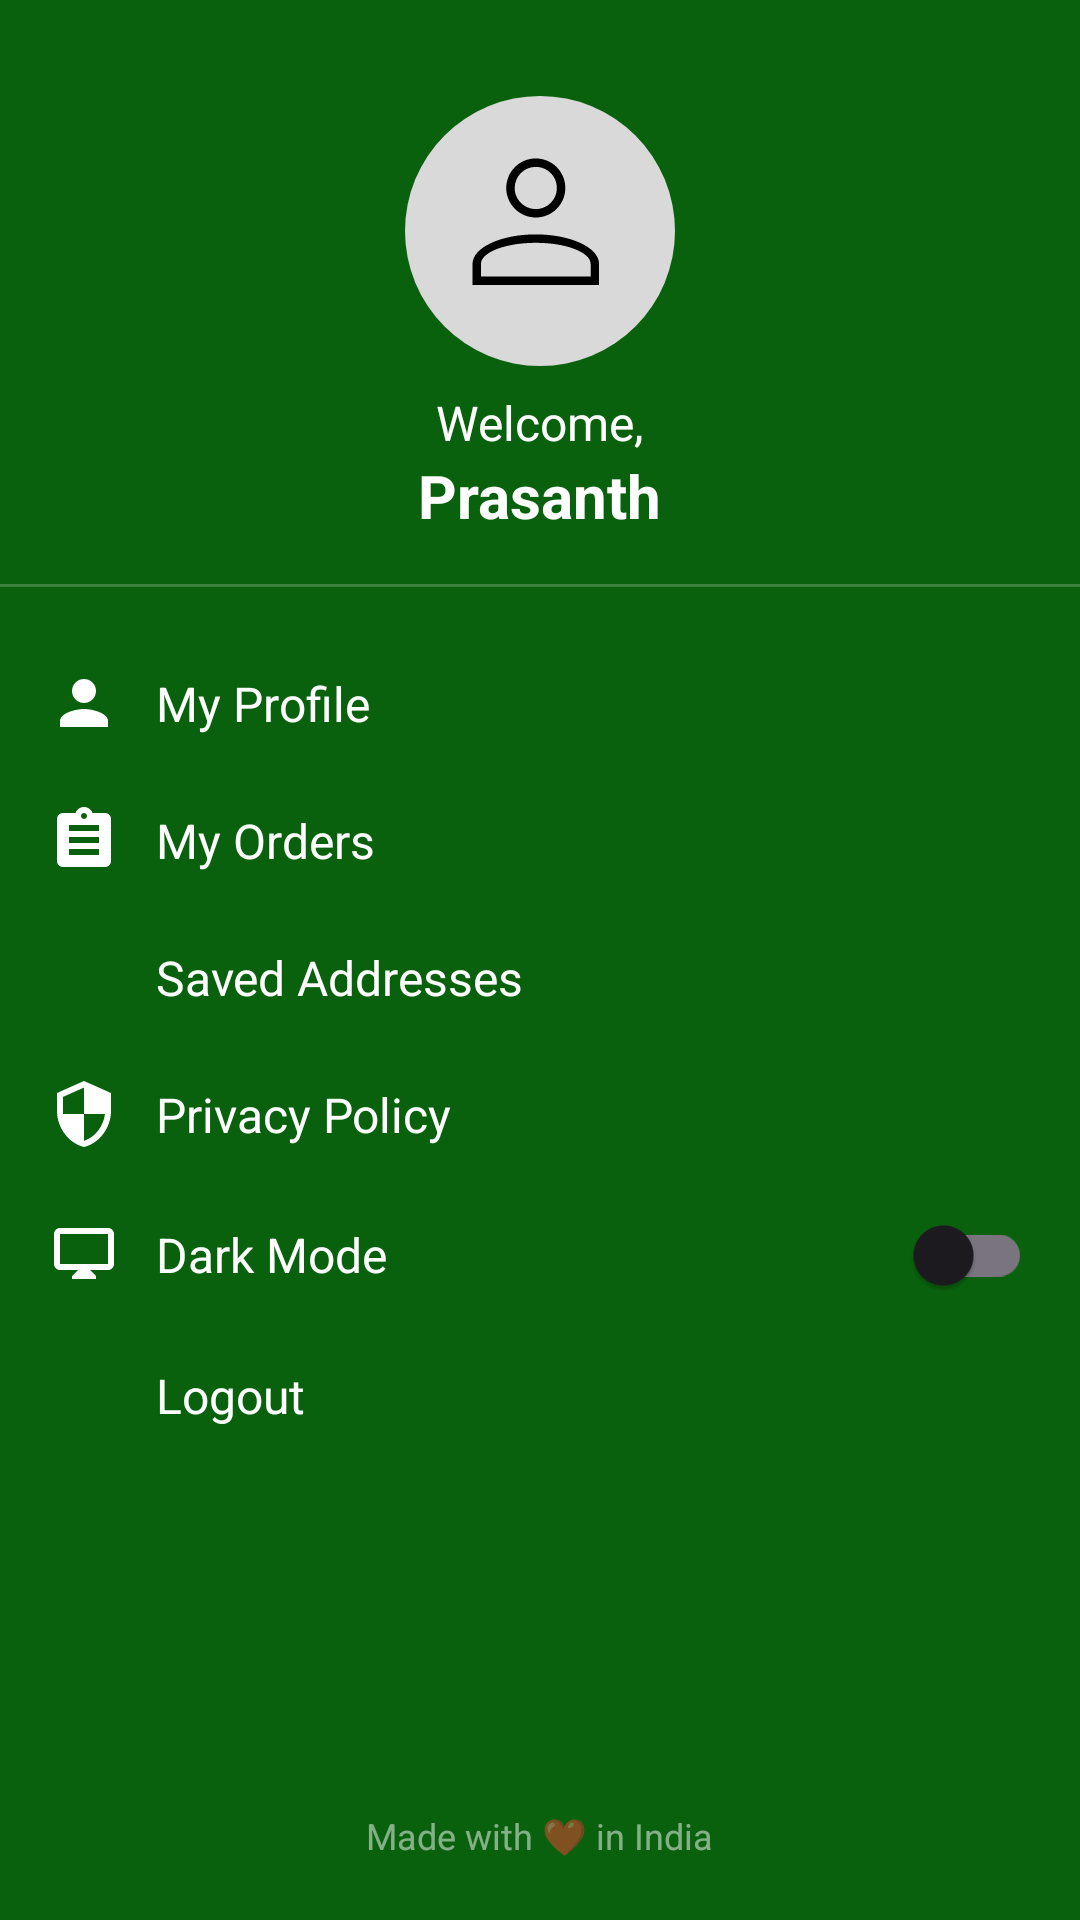

Android layout source for this screen:
<!-- AndroidManifest.xml: application theme Theme.MyGrocery -->
<!-- res/layout/main_nav_drawer.xml -->
<?xml version="1.0" encoding="utf-8"?>
<androidx.constraintlayout.widget.ConstraintLayout xmlns:android="http://schemas.android.com/apk/res/android"
    xmlns:app="http://schemas.android.com/apk/res-auto"
    xmlns:tools="http://schemas.android.com/tools"
    android:layout_width="match_parent"
    android:layout_height="match_parent">

    <RelativeLayout
        android:layout_width="match_parent"
        android:layout_height="match_parent"
        android:background="@color/primaryDark">

        <LinearLayout
            android:layout_width="match_parent"
            android:layout_height="match_parent"
            android:orientation="vertical">

            <RelativeLayout
                android:id="@+id/profile_con"
                android:layout_width="wrap_content"
                android:layout_height="wrap_content"
                android:layout_gravity="center_horizontal"
                android:gravity="center_horizontal">

                <LinearLayout
                    android:layout_width="wrap_content"
                    android:layout_height="wrap_content"
                    android:orientation="vertical"
                    android:gravity="center_horizontal">

                    <ImageView
                        android:id="@+id/img_profile"
                        android:layout_width="90dp"
                        android:layout_height="90dp"
                        android:layout_marginTop="32dp"
                        android:src="@drawable/ic_user" />

                    <TextView
                        android:layout_width="wrap_content"
                        android:layout_height="wrap_content"
                        android:layout_marginTop="8dp"
                        android:text="Welcome,"
                        android:textColor="@color/white"
                        android:textSize="16sp" />

                    <TextView
                        android:id="@+id/tv_display_name"
                        android:layout_width="wrap_content"
                        android:layout_height="wrap_content"
                        android:text="Prasanth"
                        android:textColor="@color/white"
                        android:textSize="20sp"
                        android:textStyle="bold" />

                </LinearLayout>
            </RelativeLayout>

            <View
                android:layout_width="match_parent"
                android:layout_height="1dp"
                android:layout_marginTop="16dp"
                android:layout_marginBottom="16dp"
                android:background="#33FFFFFF" /> <LinearLayout
            android:id="@+id/myAccount"
            android:layout_width="match_parent"
            android:layout_height="wrap_content"
            android:clickable="true"
            android:focusable="true"
            android:foreground="?attr/selectableItemBackground"
            android:gravity="center_vertical"
            android:orientation="horizontal"
            android:paddingStart="16dp">

            <ImageView
                android:layout_width="24dp"
                android:layout_height="24dp"
                android:src="@drawable/ic_person"
                app:tint="@color/white" />

            <TextView
                android:layout_width="wrap_content"
                android:layout_height="wrap_content"
                android:padding="12dp"
                android:text="My Profile"
                android:textColor="@color/white"
                android:textSize="16sp" />
        </LinearLayout>

            <LinearLayout
                android:id="@+id/layoutOrders"
                android:layout_width="match_parent"
                android:layout_height="wrap_content"
                android:clickable="true"
                android:focusable="true"
                android:foreground="?attr/selectableItemBackground"
                android:gravity="center_vertical"
                android:orientation="horizontal"
                android:paddingStart="16dp">

                <ImageView
                    android:layout_width="24dp"
                    android:layout_height="24dp"
                    android:src="@drawable/ic_orders"
                    app:tint="@color/white" />

                <TextView
                    android:layout_width="wrap_content"
                    android:layout_height="wrap_content"
                    android:padding="12dp"
                    android:text="My Orders"
                    android:textColor="@color/white"
                    android:textSize="16sp" />
            </LinearLayout>

            <LinearLayout
                android:id="@+id/about"
                android:layout_width="match_parent"
                android:layout_height="wrap_content"
                android:clickable="true"
                android:focusable="true"
                android:foreground="?attr/selectableItemBackground"
                android:gravity="center_vertical"
                android:orientation="horizontal"
                android:paddingStart="16dp">

                <ImageView
                    android:layout_width="24dp"
                    android:layout_height="24dp"
                    android:src="@drawable/ic_location"
                    app:tint="@color/white" />

                <TextView
                    android:layout_width="wrap_content"
                    android:layout_height="wrap_content"
                    android:padding="12dp"
                    android:text="Saved Addresses"
                    android:textColor="@color/white"
                    android:textSize="16sp" />
            </LinearLayout>

            <LinearLayout
                android:id="@+id/privacyPolicy"
                android:layout_width="match_parent"
                android:layout_height="wrap_content"
                android:clickable="true"
                android:focusable="true"
                android:foreground="?attr/selectableItemBackground"
                android:gravity="center_vertical"
                android:orientation="horizontal"
                android:paddingStart="16dp">

                <ImageView
                    android:layout_width="24dp"
                    android:layout_height="24dp"
                    android:src="@drawable/ic_privacy"
                    app:tint="@color/white" />

                <TextView
                    android:layout_width="wrap_content"
                    android:layout_height="wrap_content"
                    android:padding="12dp"
                    android:text="Privacy Policy"
                    android:textColor="@color/white"
                    android:textSize="16sp" />
            </LinearLayout>

            <LinearLayout
                android:id="@+id/layoutDisplay"
                android:layout_width="match_parent"
                android:layout_height="wrap_content"
                android:gravity="center_vertical"
                android:orientation="horizontal"
                android:paddingStart="16dp">

                <ImageView
                    android:layout_width="24dp"
                    android:layout_height="24dp"
                    android:src="@drawable/ic_display"
                    app:tint="@color/white" />

                <TextView
                    android:layout_width="0dp"
                    android:layout_height="wrap_content"
                    android:layout_weight="1"
                    android:padding="12dp"
                    android:text="Dark Mode"
                    android:textColor="@color/white"
                    android:textSize="16sp" />

                <com.google.android.material.switchmaterial.SwitchMaterial
                    android:id="@+id/switchDarkMode"
                    android:layout_width="wrap_content"
                    android:layout_height="wrap_content"
                    android:layout_marginEnd="16dp" />
            </LinearLayout>

            <LinearLayout
                android:id="@+id/logout"
                android:layout_width="match_parent"
                android:layout_height="wrap_content"
                android:clickable="true"
                android:focusable="true"
                android:foreground="?attr/selectableItemBackground"
                android:gravity="center_vertical"
                android:orientation="horizontal"
                android:paddingStart="16dp">

                <ImageView
                    android:layout_width="24dp"
                    android:layout_height="24dp"
                    android:src="@drawable/ic_logout"
                    app:tint="@color/white" />

                <TextView
                    android:layout_width="wrap_content"
                    android:layout_height="wrap_content"
                    android:padding="12dp"
                    android:text="Logout"
                    android:textColor="@color/white"
                    android:textSize="16sp" />
            </LinearLayout>

        </LinearLayout>

        <TextView
            android:layout_width="wrap_content"
            android:layout_height="wrap_content"
            android:layout_alignParentBottom="true"
            android:layout_centerHorizontal="true"
            android:layout_marginBottom="20dp"
            android:text="Made with ❤️ in India"
            android:textColor="#80FFFFFF"
            android:textSize="12sp" />

    </RelativeLayout>
</androidx.constraintlayout.widget.ConstraintLayout>
<!-- resources referenced by this layout -->
<resources>
  <color name="primaryDark">#09610D</color>
  <color name="white">#FFFFFFFF</color>
  <!-- drawable ic_display (drawable) -->
  <?xml version="1.0" encoding="utf-8"?>
  <vector xmlns:android="http://schemas.android.com/apk/res/android"
      android:width="24dp"
      android:height="24dp"
      android:viewportWidth="24"
      android:viewportHeight="24"
      android:tint="?attr/colorControlNormal">
      <path
          android:fillColor="@android:color/white"
          android:pathData="M20,3H4C2.9,3 2,3.9 2,5v10c0,1.1 0.9,2 2,2h6l-2,2v1h8v-1l-2,-2h6c1.1,0 2,-0.9 2,-2V5C22,3.9 21.1,3 20,3zM20,15H4V5h16V15z"/>
  </vector>
  <!-- drawable ic_orders (drawable) -->
  <?xml version="1.0" encoding="utf-8"?>
  <vector xmlns:android="http://schemas.android.com/apk/res/android"
      android:width="24dp"
      android:height="24dp"
      android:viewportWidth="24"
      android:viewportHeight="24">
  
      <path
          android:fillColor="@android:color/white"
          android:pathData="M19,3h-4.18C14.4,1.84 13.3,1 12,1c-1.3,0 -2.4,0.84 -2.82,2L5,3c-1.1,0 -2,0.9 -2,2v14c0,1.1 0.9,2 2,2h14c1.1,0 2,-0.9 2,-2L21,5c0,-1.1 -0.9,-2 -2,-2zM12,3c0.55,0 1,0.45 1,1s-0.45,1 -1,1 -1,-0.45 -1,-1 0.45,-1 1,-1zM17,17L7,17v-2h10v2zM17,13L7,13v-2h10v2zM17,9L7,9L7,7h10v2z"/>
  </vector>
  <!-- drawable ic_person (drawable) -->
  <?xml version="1.0" encoding="utf-8"?>
  <vector xmlns:android="http://schemas.android.com/apk/res/android"
      android:width="24dp"
      android:height="24dp"
      android:viewportWidth="24"
      android:viewportHeight="24"
      android:tint="@color/gray"> <path
      android:fillColor="@android:color/white"
      android:pathData="M12,12c2.21,0 4,-1.79 4,-4s-1.79,-4 -4,-4 -4,1.79 -4,4 1.79,4 4,4zM12,14c-2.67,0 -8,1.34 -8,4v2h16v-2c0,-2.66 -5.33,-4 -8,-4z"/>
  </vector>
  <!-- drawable ic_privacy (drawable) -->
  <?xml version="1.0" encoding="utf-8"?>
  <vector xmlns:android="http://schemas.android.com/apk/res/android"
      android:width="24dp"
      android:height="24dp"
      android:viewportWidth="24"
      android:viewportHeight="24">
      <path
          android:fillColor="@android:color/white"
          android:pathData="M12,1L3,5v6c0,5.55 3.84,10.74 9,12c5.16,-1.26 9,-6.45 9,-12V5l-9,-4zM12,11.99h7c-0.53,4.12 -3.28,7.79 -7,8.94V12H5V6.3l7,-3.11v8.8z"/>
  </vector>
  <style name="Theme.MyGrocery" parent="Base.Theme.MyGrocery" />
  <color name="gray">#757575</color>
  <style name="Base.Theme.MyGrocery" parent="Theme.Material3.DayNight.NoActionBar">
          <item name="colorPrimary">@color/primaryColor</item>
          <item name="colorPrimaryDark">@color/primaryDark</item>
          <item name="colorAccent">#009D05</item>
  
          <item name="android:windowContentTransitions">true</item>
          <item name="android:windowSharedElementEnterTransition">@android:transition/move</item>
          <item name="android:windowSharedElementExitTransition">@android:transition/move</item>
      </style>
  <color name="primaryColor">#2B902F</color>
</resources>
